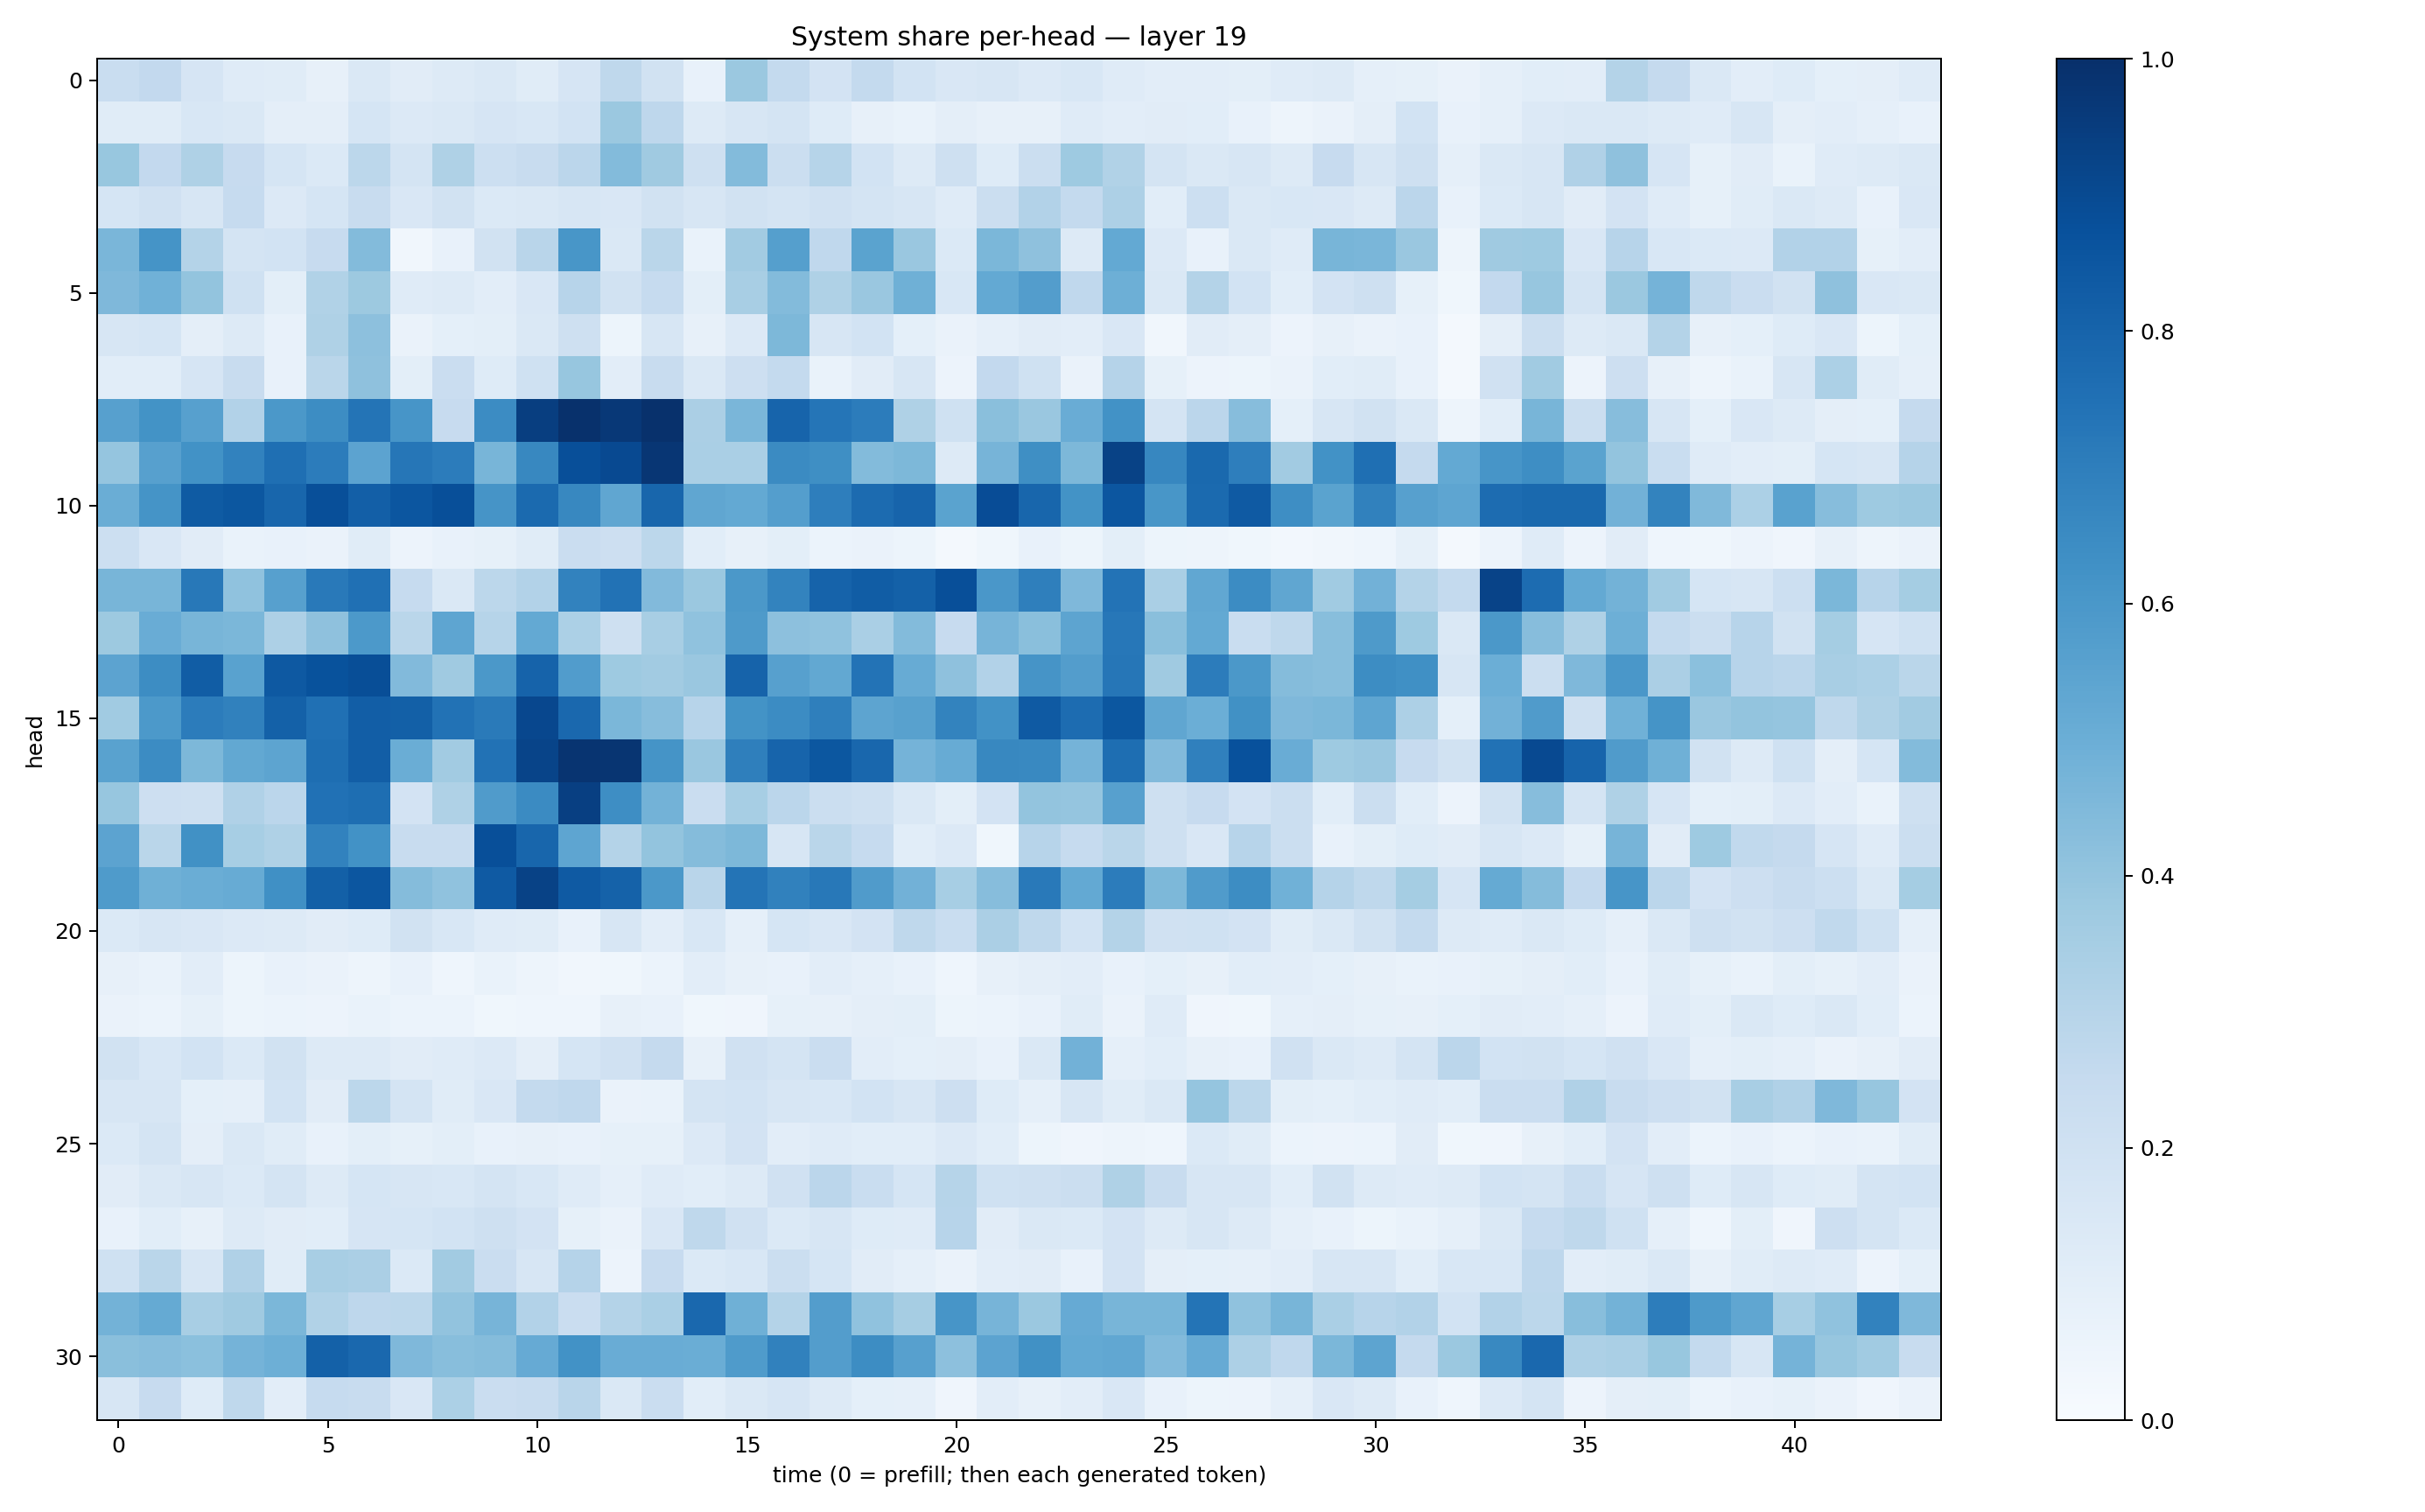

Source data for this figure (header and first rows):
0.2316254, 0.25791466, 0.167332, 0.119435, 0.1155808, 0.08100378, 0.14413035, 0.11080254, 0.12591498, 0.14582962, 0.11629673, 0.16429389, 0.27047098, 0.18990082, 0.0747404, 0.38158837, 0.25575066, 0.18269241, 0.25522754, 0.18686163, 0.15116715, 0.16074772, 0.13617516, 0.15348713
0.1142, 0.1147, 0.1552, 0.1429, 0.09418, 0.09672, 0.1688, 0.1337, 0.1414, 0.1657, 0.154, 0.185, 0.3815, 0.2751, 0.1297, 0.1572, 0.1745, 0.1245, 0.08202, 0.06834, 0.09566, 0.08024, 0.07913, 0.121
0.3891, 0.258, 0.3217, 0.2425, 0.1715, 0.1395, 0.2781, 0.1753, 0.3215, 0.2162, 0.2355, 0.2839, 0.4407, 0.3707, 0.2069, 0.4396, 0.2211, 0.3005, 0.1871, 0.1282, 0.2061, 0.1233, 0.2258, 0.3712
0.1683, 0.1962, 0.16, 0.249, 0.1333, 0.1704, 0.2359, 0.1497, 0.1907, 0.139, 0.1444, 0.1619, 0.1514, 0.1897, 0.1621, 0.189, 0.1778, 0.1968, 0.1726, 0.159, 0.1201, 0.2249, 0.3103, 0.2557
0.4624, 0.6133, 0.306, 0.1739, 0.1841, 0.2459, 0.439, 0.03302, 0.07349, 0.1926, 0.2928, 0.6025, 0.1477, 0.2879, 0.06727, 0.3626, 0.563, 0.2674, 0.5502, 0.3864, 0.1396, 0.4594, 0.4117, 0.1289
0.4504, 0.4872, 0.4015, 0.2017, 0.09822, 0.3146, 0.3765, 0.1178, 0.1292, 0.1028, 0.1501, 0.296, 0.1885, 0.2469, 0.1012, 0.3408, 0.4413, 0.3242, 0.383, 0.4916, 0.1557, 0.5226, 0.5708, 0.2676
0.1638, 0.1684, 0.09764, 0.1317, 0.07047, 0.323, 0.4162, 0.0664, 0.09239, 0.1011, 0.1411, 0.21, 0.0534, 0.1581, 0.08043, 0.1338, 0.4544, 0.1641, 0.187, 0.09272, 0.06336, 0.08966, 0.1125, 0.1025
0.1085, 0.1088, 0.1672, 0.2349, 0.07412, 0.2852, 0.4122, 0.0996, 0.2291, 0.1226, 0.2026, 0.3909, 0.1039, 0.2347, 0.1436, 0.2131, 0.2563, 0.06801, 0.1125, 0.1565, 0.05665, 0.2594, 0.2018, 0.06416
0.5623, 0.6193, 0.5589, 0.3116, 0.5939, 0.6411, 0.7383, 0.6056, 0.2425, 0.6468, 0.9437, 0.9954, 0.9677, 0.9948, 0.3327, 0.4645, 0.8001, 0.7318, 0.7067, 0.324, 0.2008, 0.4232, 0.3836, 0.5066
0.3973, 0.5592, 0.6232, 0.6812, 0.7567, 0.7066, 0.5434, 0.7292, 0.707, 0.4661, 0.6639, 0.8795, 0.9005, 0.9733, 0.3364, 0.3374, 0.6514, 0.6331, 0.4397, 0.4533, 0.127, 0.4695, 0.6347, 0.4563
0.5021, 0.6147, 0.8351, 0.8503, 0.7905, 0.8808, 0.8167, 0.8547, 0.8813, 0.6094, 0.775, 0.661, 0.5314, 0.7917, 0.5327, 0.5198, 0.5675, 0.6958, 0.771, 0.7981, 0.5482, 0.8901, 0.7914, 0.6209
0.2163, 0.1517, 0.1105, 0.06824, 0.07247, 0.06586, 0.1147, 0.05617, 0.07113, 0.08589, 0.1143, 0.2304, 0.2137, 0.2793, 0.1055, 0.08036, 0.09981, 0.06215, 0.06426, 0.05239, 0.01902, 0.03573, 0.07427, 0.05405
0.4658, 0.4656, 0.7198, 0.4097, 0.5592, 0.7157, 0.7538, 0.2485, 0.1484, 0.2778, 0.3095, 0.6833, 0.7451, 0.4423, 0.3797, 0.5964, 0.6784, 0.8038, 0.8259, 0.8098, 0.8819, 0.5981, 0.6924, 0.4495
0.3777, 0.5064, 0.4654, 0.4606, 0.3256, 0.4102, 0.59, 0.2852, 0.5383, 0.2984, 0.5212, 0.3313, 0.2046, 0.3412, 0.4092, 0.5884, 0.4159, 0.4096, 0.3382, 0.4384, 0.2452, 0.4703, 0.4255, 0.5425
0.5437, 0.642, 0.825, 0.5518, 0.841, 0.87, 0.8835, 0.4418, 0.3688, 0.5938, 0.8029, 0.5768, 0.3738, 0.3631, 0.3839, 0.8034, 0.5587, 0.5258, 0.7394, 0.5115, 0.412, 0.309, 0.6108, 0.5738
0.3642, 0.5921, 0.7063, 0.6857, 0.8105, 0.7539, 0.8225, 0.8154, 0.7456, 0.7137, 0.9101, 0.7833, 0.4606, 0.4334, 0.2951, 0.6175, 0.6459, 0.6951, 0.5397, 0.5555, 0.6773, 0.625, 0.8368, 0.7673
0.553, 0.6476, 0.4539, 0.524, 0.5422, 0.7585, 0.8225, 0.5014, 0.3601, 0.7439, 0.9186, 0.982, 0.9766, 0.6152, 0.3838, 0.6916, 0.7987, 0.8506, 0.7858, 0.4733, 0.5083, 0.6635, 0.6566, 0.4728
0.3941, 0.2113, 0.205, 0.3186, 0.2836, 0.7462, 0.7592, 0.1825, 0.3207, 0.5809, 0.6496, 0.9384, 0.6374, 0.4782, 0.228, 0.3447, 0.2817, 0.2259, 0.2036, 0.1443, 0.09834, 0.1823, 0.4003, 0.3972
0.5455, 0.2857, 0.6263, 0.3438, 0.322, 0.6815, 0.6219, 0.2347, 0.2388, 0.8793, 0.7915, 0.5375, 0.3083, 0.3994, 0.4369, 0.4538, 0.1632, 0.288, 0.2475, 0.1084, 0.1338, 0.03675, 0.2953, 0.2488
0.5855, 0.4898, 0.5031, 0.5098, 0.6323, 0.8131, 0.8528, 0.4361, 0.4099, 0.8359, 0.9261, 0.8361, 0.806, 0.5959, 0.2918, 0.7356, 0.6844, 0.721, 0.5794, 0.4829, 0.3447, 0.4333, 0.7186, 0.5209
0.1381, 0.1633, 0.1516, 0.1364, 0.1326, 0.1109, 0.1222, 0.1951, 0.1528, 0.1181, 0.1135, 0.07529, 0.157, 0.1034, 0.155, 0.08889, 0.1701, 0.1501, 0.1806, 0.2705, 0.2338, 0.3347, 0.2698, 0.1844
0.08181, 0.06818, 0.1052, 0.0528, 0.07047, 0.06278, 0.04996, 0.07357, 0.04522, 0.06795, 0.04721, 0.03452, 0.03622, 0.05956, 0.1036, 0.08129, 0.07196, 0.1043, 0.08906, 0.07685, 0.04561, 0.08153, 0.09442, 0.1033
0.06439, 0.05951, 0.08364, 0.05398, 0.06081, 0.05636, 0.06789, 0.05934, 0.06154, 0.0378, 0.04397, 0.04319, 0.07815, 0.07122, 0.03682, 0.04127, 0.08416, 0.08069, 0.09584, 0.09838, 0.05231, 0.05878, 0.07443, 0.1165
0.194, 0.1548, 0.1848, 0.1402, 0.1915, 0.1306, 0.1322, 0.1106, 0.1174, 0.1358, 0.09474, 0.17, 0.197, 0.2503, 0.07813, 0.1961, 0.1742, 0.2293, 0.102, 0.09348, 0.09462, 0.07169, 0.146, 0.4833
0.1635, 0.1581, 0.09372, 0.08641, 0.1858, 0.1121, 0.2792, 0.1744, 0.1151, 0.149, 0.2565, 0.2682, 0.0637, 0.07026, 0.1751, 0.1855, 0.157, 0.1525, 0.1843, 0.1629, 0.2138, 0.1213, 0.08966, 0.1613
0.1402, 0.1755, 0.09764, 0.1455, 0.1134, 0.07366, 0.1004, 0.08371, 0.1001, 0.071, 0.07969, 0.07728, 0.08326, 0.08586, 0.1354, 0.1817, 0.1055, 0.1188, 0.1086, 0.1062, 0.1364, 0.1072, 0.05209, 0.04265
0.1131, 0.1454, 0.1586, 0.1399, 0.1792, 0.1294, 0.1682, 0.1577, 0.1525, 0.1792, 0.1531, 0.1207, 0.08745, 0.1196, 0.1077, 0.1285, 0.1978, 0.2849, 0.2329, 0.1694, 0.2975, 0.2011, 0.2041, 0.2225
0.07569, 0.1066, 0.08114, 0.1258, 0.1112, 0.1068, 0.1649, 0.1691, 0.1856, 0.2084, 0.1803, 0.08572, 0.06468, 0.1496, 0.2714, 0.1985, 0.1373, 0.1571, 0.123, 0.1181, 0.2961, 0.1095, 0.1484, 0.1376
0.2027, 0.2884, 0.1586, 0.3181, 0.1148, 0.34, 0.3343, 0.1377, 0.3614, 0.2281, 0.164, 0.3015, 0.05685, 0.245, 0.1394, 0.1552, 0.2232, 0.1714, 0.112, 0.0878, 0.06449, 0.1019, 0.1115, 0.0734
0.4791, 0.5189, 0.3411, 0.3693, 0.4607, 0.3127, 0.2753, 0.2793, 0.4044, 0.4693, 0.3086, 0.2303, 0.308, 0.3373, 0.7826, 0.4902, 0.3081, 0.5727, 0.4091, 0.3484, 0.6055, 0.4719, 0.3805, 0.5131
0.4258, 0.4316, 0.421, 0.4748, 0.4931, 0.8096, 0.7825, 0.4495, 0.4276, 0.4371, 0.5143, 0.6223, 0.5065, 0.5054, 0.5024, 0.5853, 0.6859, 0.5731, 0.6442, 0.5591, 0.4155, 0.5444, 0.6279, 0.5196
0.1633, 0.2435, 0.1237, 0.27, 0.103, 0.2469, 0.2373, 0.1484, 0.3316, 0.2301, 0.2406, 0.2927, 0.1437, 0.2271, 0.1083, 0.1472, 0.1649, 0.1309, 0.09291, 0.08952, 0.04164, 0.1036, 0.07979, 0.1054
